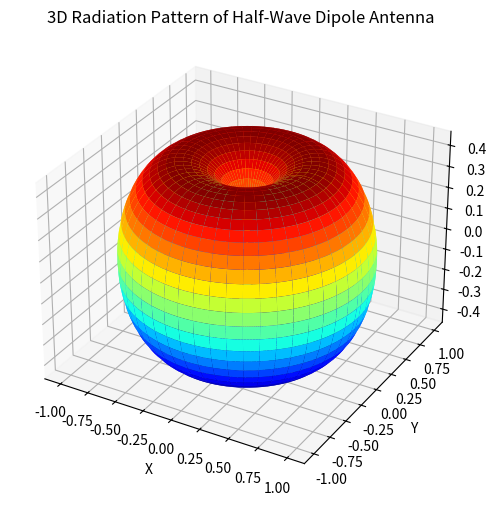

Source code (Python):
"""Lab 1: 3D Radiation Pattern of Half-Wave Dipole Antenna"""
import numpy as np
import matplotlib.pyplot as plt
 
theta = np.linspace(0.001, np.pi - 0.001, 100)
phi = np.linspace(0, 2 * np.pi, 100)
TH, PH = np.meshgrid(theta, phi)
 
# Half-wave dipole: E(theta) = cos(pi/2 * cos(theta)) / sin(theta)
E = np.abs(np.cos(np.pi / 2 * np.cos(TH)) / np.sin(TH))
 
x = E * np.sin(TH) * np.cos(PH)
y = E * np.sin(TH) * np.sin(PH)
z = E * np.cos(TH)
 
fig = plt.figure(figsize=(7, 6))
ax = fig.add_subplot(111, projection="3d")
ax.plot_surface(x, y, z, cmap="jet", edgecolor="none")
ax.set_title("3D Radiation Pattern of Half-Wave Dipole Antenna")
ax.set_xlabel("X"); ax.set_ylabel("Y"); ax.set_zlabel("Z")
plt.show()
